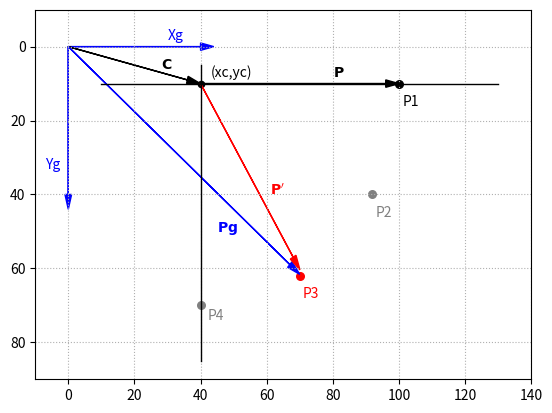

Here is the Python script that generated this plot:
import matplotlib.pyplot as plt
import numpy as np

plt.axis([-10,140,90,-10])
plt.axis('on')
plt.grid(True, linestyle = ':')

plt.arrow(0,0,40,0,head_length=4,head_width=2,color = 'b')
plt.arrow(0,0,0,40,head_length=4,head_width=2,color='b')

xc=40
yc=10

plt.plot([xc-30,xc+90],[yc,yc],linewidth=1,color='k')
plt.plot([xc,xc],[yc-5,yc+75],linewidth=1,color='k')
plt.text(30,-2,'Xg',color='b')
plt.text(-7,33,'Yg',color='b')
plt.scatter(xc,yc,s=20,color='k')
plt.text(xc+3,yc-2,'(xc,yc)')


def rotz(xp,yp,rz):
    c11=np.cos(rz)
    c12=-np.sin(rz)
    c21=np.sin(rz)
    c22=np.cos(rz)
    xpp=xp*c11+yp*c12
    ypp=xp*c21+yp*c22
    xg=xc+xpp
    yg=yc+ypp
    return[xg,yg]


xp=60
yp=0

# P1
rz=0
rz=rz*np.pi/180
[xg,yg]=rotz(xp,yp,rz)
plt.scatter(xg,yg,s=30,color='k' )
plt.text(xg+1,yg+6,'P1',color='k')

# p2
rz=30
rz=rz*np.pi/180
[xg,yg]=rotz(xp,yp,rz)
plt.scatter(xg,yg,s=30,color='grey')
plt.text(xg+1,yg+6,'P2',color='grey')

# p3
rz=60
rz=rz*np.pi/180
[xg,yg]=rotz(xp,yp,rz)
plt.scatter(xg,yg,s=30,color='r')
plt.text(xg+1,yg+6,'P3',color='r')
xpp3=xg
ypp3=yg

# p4
rz=90
rz=rz*np.pi/180
[xg,yg]=rotz(xp,yp,rz)
plt.scatter(xg,yg,s=30,color='grey')
plt.text(xp-18,yp+74,'P4',color='grey')


plt.arrow(0,0,xc-4,yc-1,head_length=4,head_width=2,color='k')

plt.text(28,6,r'$\mathbf{C}$',color='k')

plt.arrow(0,0,xpp3-3,ypp3-3,head_length=4,head_width=2,color='b')
plt.text(45,50,r'$\mathbf{Pg}$',color='b')

plt.arrow(xc,yc,xpp3-2-xc,ypp3-5-yc,head_length=4,head_width=2,color='r')
plt.text(61,40,r'$\mathbf{P^{\prime}}$',color='r')

plt.arrow(xc,yc,xp-4,yp,head_length=4,head_width=2,color='k')

plt.text(80,yc-2,r'$\mathbf{P}$',color='k')

plt.show()